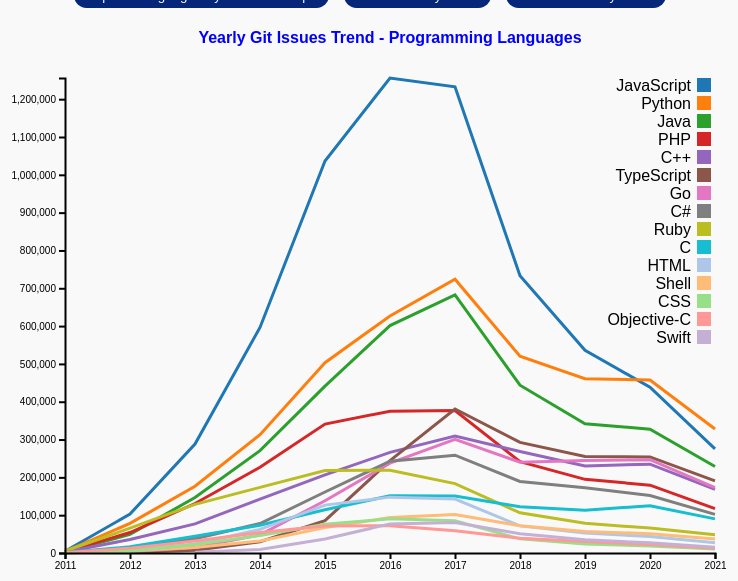
D3 v7 page, settled after 360 driven frames (6 s of simulated time); the page loaded 1 data file(s).


// ── issues.js
// Load the data
d3.csv("issues.csv").then((data) => {
    // data prepare
    const groupedData = d3.group(data, (d) => d.name, (d) => d.year);
    const aggregatedData = Array.from(groupedData, ([name, values]) => {
    const totalIssuesByYear = Array.from(values, ([year, issues]) => ({
        year: +year,
        issues: d3.sum(issues, (d) => +d.count),
    }));

    return {
        name: name,
        values: totalIssuesByYear,
    };
    });

    aggregatedData.sort((a, b) => d3.sum(b.values, (d) => d.issues) - d3.sum(a.values, (d) => d.issues));
    const topLanguages = aggregatedData.slice(0, 15);

    // chart dimensions
    const margin = { top: 70, right: 40, bottom: 30, left: 70 };
    const width = 650;
    const height = 475;

    // SVG Element
    const svg = d3
        .select("#chart")
        .append("svg")
        .attr("width", width + margin.left + margin.right )
        .attr("height", height + margin.top + margin.bottom)
        .append("g")
        .attr("transform", `translate(${margin.left},${margin.top})`);

    // Scales
    const xScale = d3
        .scaleLinear()
        .domain([
        d3.min(topLanguages, (d) => d3.min(d.values, (d) => d.year)),
        d3.max(topLanguages, (d) => d3.max(d.values, (d) => d.year)),
        ])
        .range([0, width]);

    const yScale = d3
        .scaleLinear()
        .domain([
        0,
        d3.max(topLanguages, (d) => d3.max(d.values, (d) => d.issues)),
        ])
        .range([height, 0]);

    // the line
    const line = d3
        .line()
        .x((d) => xScale(d.year))
        .y((d) => yScale(d.issues));

    // color scale for the lines
    const color = d3.scaleOrdinal()
        .range([
            "#1f77b4", "#ff7f0e", "#2ca02c", "#d62728", "#9467bd",
            "#8c564b", "#e377c2", "#7f7f7f", "#bcbd22", "#17becf",
            "#aec7e8", "#ffbb78", "#98df8a", "#ff9896", "#c5b0d5"
        ]);

    // the lines
    const lines = svg
        .selectAll(".line")
        .data(topLanguages)
        .enter()
        .append("path")
        .attr("class", "line")
        .attr("d", (d) => line(d.values))
        .style("stroke", (d) => color(d.name))
        .style("fill", "none")
        .style("stroke-width", 3)

    // x-axis
    svg
        .append("g")
        .attr("class", "x-axis")
        .attr("transform", `translate(0,${height})`)
        .style("stroke-width", 2)
        .call(d3.axisBottom(xScale).tickFormat(d3.format("d")));

    // y-axis
    svg
        .append("g")
        .attr("class", "y-axis")
        .style("stroke-width", 2)
        .call(d3.axisLeft(yScale));

    // chart title
    svg
        .append("text")
        .attr("class", "chart-title")
        .attr("x", width / 2)
        .attr("y", -margin.top / 2)
        .attr("text-anchor", "middle")
        .style("fill", "blue")
        .style("font-weight", "Bold")
        .text("Yearly Git Issues Trend - Programming Languages");

    // legend
    const legend = svg
        .selectAll(".legend")
        .data(topLanguages)
        .enter()
        .append("g")
        .attr("class", "legend")
        .attr("transform", (d, i) => `translate(0,${i * 18})`);

    legend
        .append("rect")
        .attr("x", width - 18)
        .attr("width", 14)
        .attr("height", 14)
        .style("fill", (d) => color(d.name));

    legend
        .append("text")
        .attr("x", width - 24)
        .attr("y", 7)
        .attr("dy", ".35em")
        .style("text-anchor", "end")
        .text((d) => d.name);
});

### data: issues.csv
name, year, quarter, count
Ruby, 2011, 3, 965
JavaScript, 2011, 3, 694
Python, 2011, 3, 619
PHP, 2011, 3, 560
Java, 2011, 3, 420
C++, 2011, 3, 339
C, 2011, 3, 163
C#, 2011, 3, 159
Ruby, 2011, 4, 4361
JavaScript, 2011, 4, 4003
Python, 2011, 4, 3145
PHP, 2011, 4, 2841
C++, 2011, 4, 1941
Java, 2011, 4, 1808
C, 2011, 4, 1113
C#, 2011, 4, 729
Objective-C, 2011, 4, 496
Shell, 2011, 4, 306
Scala, 2011, 4, 305
HTML, 2011, 4, 255
Haskell, 2011, 4, 169
Factor, 2011, 4, 125
CSS, 2011, 4, 120
Clojure, 2011, 4, 114
Erlang, 2011, 4, 111
Rust, 2011, 4, 107
ActionScript, 2011, 4, 106
JavaScript, 2012, 1, 8910
Ruby, 2012, 1, 7317
Python, 2012, 1, 6774
PHP, 2012, 1, 4858
Java, 2012, 1, 4429
C++, 2012, 1, 3421
C, 2012, 1, 1544
C#, 2012, 1, 1305
Objective-C, 2012, 1, 1111
CoffeeScript, 2012, 1, 483
Scala, 2012, 1, 446
HTML, 2012, 1, 370
Shell, 2012, 1, 349
Haskell, 2012, 1, 310
CSS, 2012, 1, 265
Erlang, 2012, 1, 199
Emacs Lisp, 2012, 1, 170
Clojure, 2012, 1, 142
TypeScript, 2012, 1, 138
ActionScript, 2012, 1, 129
XSLT, 2012, 1, 122
Go, 2012, 1, 111
JavaScript, 2012, 2, 26724
Python, 2012, 2, 19908
Ruby, 2012, 2, 18591
Java, 2012, 2, 13462
PHP, 2012, 2, 12853
C++, 2012, 2, 9933
C, 2012, 2, 4163
Objective-C, 2012, 2, 3181
C#, 2012, 2, 3095
Scala, 2012, 2, 1463
Shell, 2012, 2, 1430
... 3,306 more rows